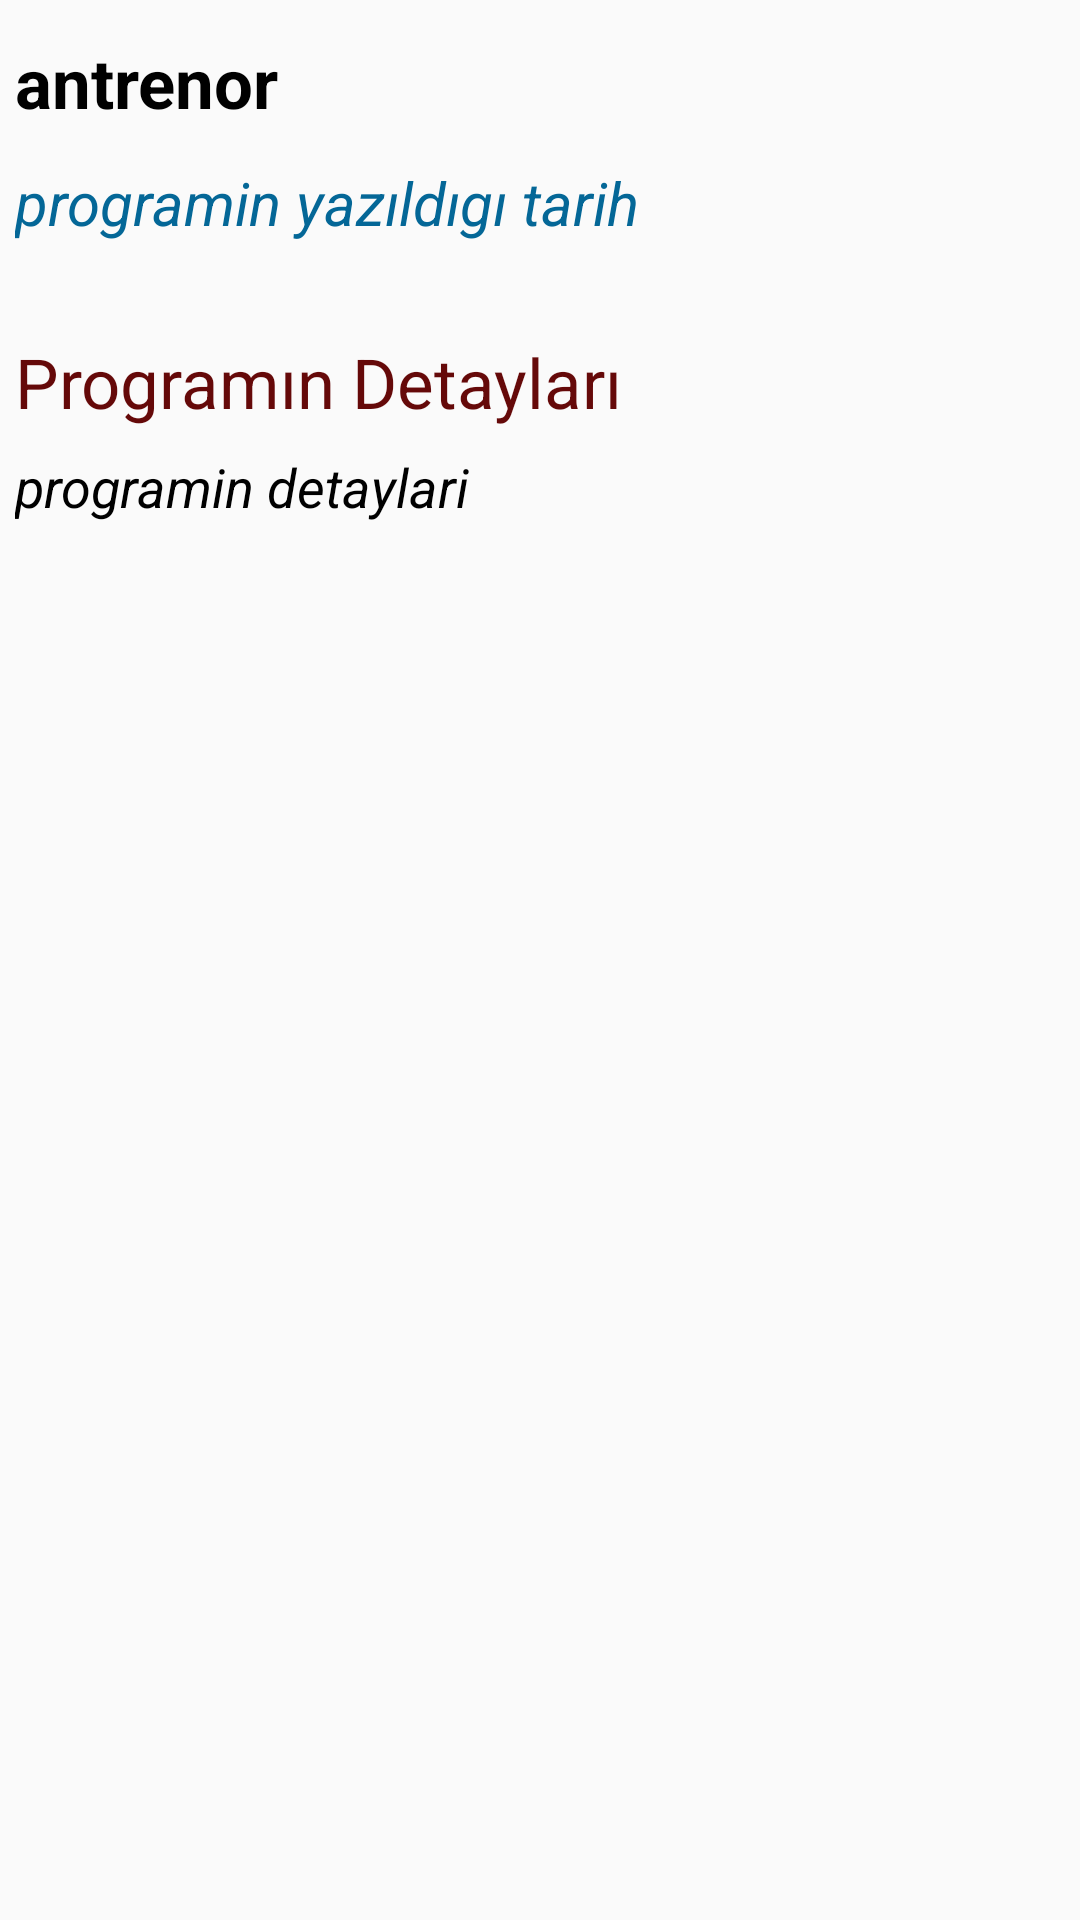

Android layout source for this screen:
<!-- AndroidManifest.xml: application theme Theme.HuseyinOral_BilgisayarMuhendisligiTez -->
<!-- res/layout/fragment_antreman_programi_details.xml -->
<?xml version="1.0" encoding="utf-8"?>
<LinearLayout xmlns:android="http://schemas.android.com/apk/res/android"
    xmlns:tools="http://schemas.android.com/tools"
    android:layout_width="match_parent"
    android:layout_height="match_parent"
    tools:context=".view.profile.AntremanProgramiDetailsFragment"
    android:orientation="vertical">
    <TextView
        android:id="@+id/antreman_detay_antrenor_ismi"
        android:layout_width="match_parent"
        android:layout_height="35dp"
        android:text="antrenor"
        android:textSize="23sp"
        android:textStyle="bold"
        android:gravity="center_vertical"
        android:textColor="@color/black"
        android:layout_marginStart="5dp"
        android:layout_marginTop="10dp"/>

    <TextView
        android:id="@+id/antreman_detay_programin_yazildigi_tarih"
        android:layout_width="match_parent"
        android:layout_height="35dp"
        android:text="programin yazıldıgı tarih"
        android:textSize="20sp"
        android:textStyle="italic"
        android:gravity="center_vertical"
        android:textColor="#046797"
        android:layout_marginStart="5dp"
        android:layout_marginTop="5dp"/>

    <TextView
        android:layout_width="match_parent"
        android:layout_height="35dp"
        android:layout_marginStart="5dp"
        android:layout_marginTop="25dp"
        android:layout_marginEnd="5dp"
        android:gravity="center_vertical"
        android:text="Programın Detayları"
        android:textColor="#650909"
        android:textSize="23sp"
        android:textStyle="normal" />

    <TextView
        android:id="@+id/antreman_detay_programin_detaylari"
        android:layout_width="match_parent"
        android:layout_height="wrap_content"
        android:inputType="textMultiLine"
        android:text="programin detaylari"
        android:textSize="18sp"
        android:textStyle="italic"
        android:gravity="center_vertical"
        android:textColor="@color/black"
        android:layout_marginStart="5dp"
        android:layout_marginEnd="5dp"
        android:layout_marginTop="5dp"/>

</LinearLayout>
<!-- resources referenced by this layout -->
<resources>
  <style name="Theme.HuseyinOral_BilgisayarMuhendisligiTez" parent="Theme.AppCompat.Light.NoActionBar">
          
          <item name="colorPrimary">@color/purple_500</item>
          <item name="colorPrimaryVariant">@color/purple_700</item>
          <item name="colorOnPrimary">@color/white</item>
          
          <item name="colorSecondary">@color/teal_200</item>
          <item name="colorSecondaryVariant">@color/teal_700</item>
          <item name="colorOnSecondary">@color/black</item>
          
          <item name="android:statusBarColor" tools:targetApi="l">?attr/colorPrimaryVariant</item>
          
      </style>
  <!-- not gathered from this repository: default colours our renderer supplied (Android Studio template values) -->
  <color name="purple_500">#FF6200EE</color>
  <color name="purple_700">#FF3700B3</color>
  <color name="teal_200">#FF03DAC5</color>
  <color name="teal_700">#FF018786</color>
  <color name="black">#FF000000</color>
  <color name="white">#FFFFFFFF</color>
</resources>
